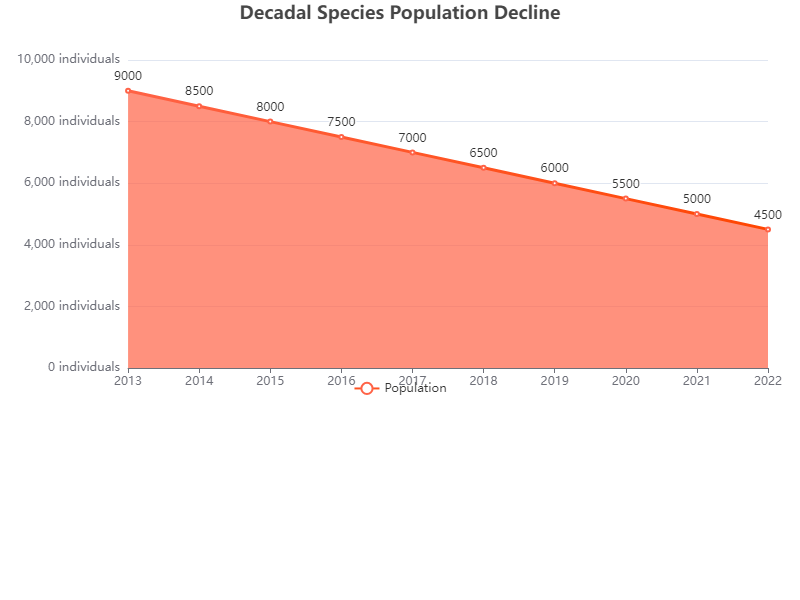

The data file committed next to this chart (first rows):
Year, Population
2013, 9000
2014, 8500
2015, 8000
2016, 7500
2017, 7000
2018, 6500
2019, 6000
2020, 5500
2021, 5000
2022, 4500
